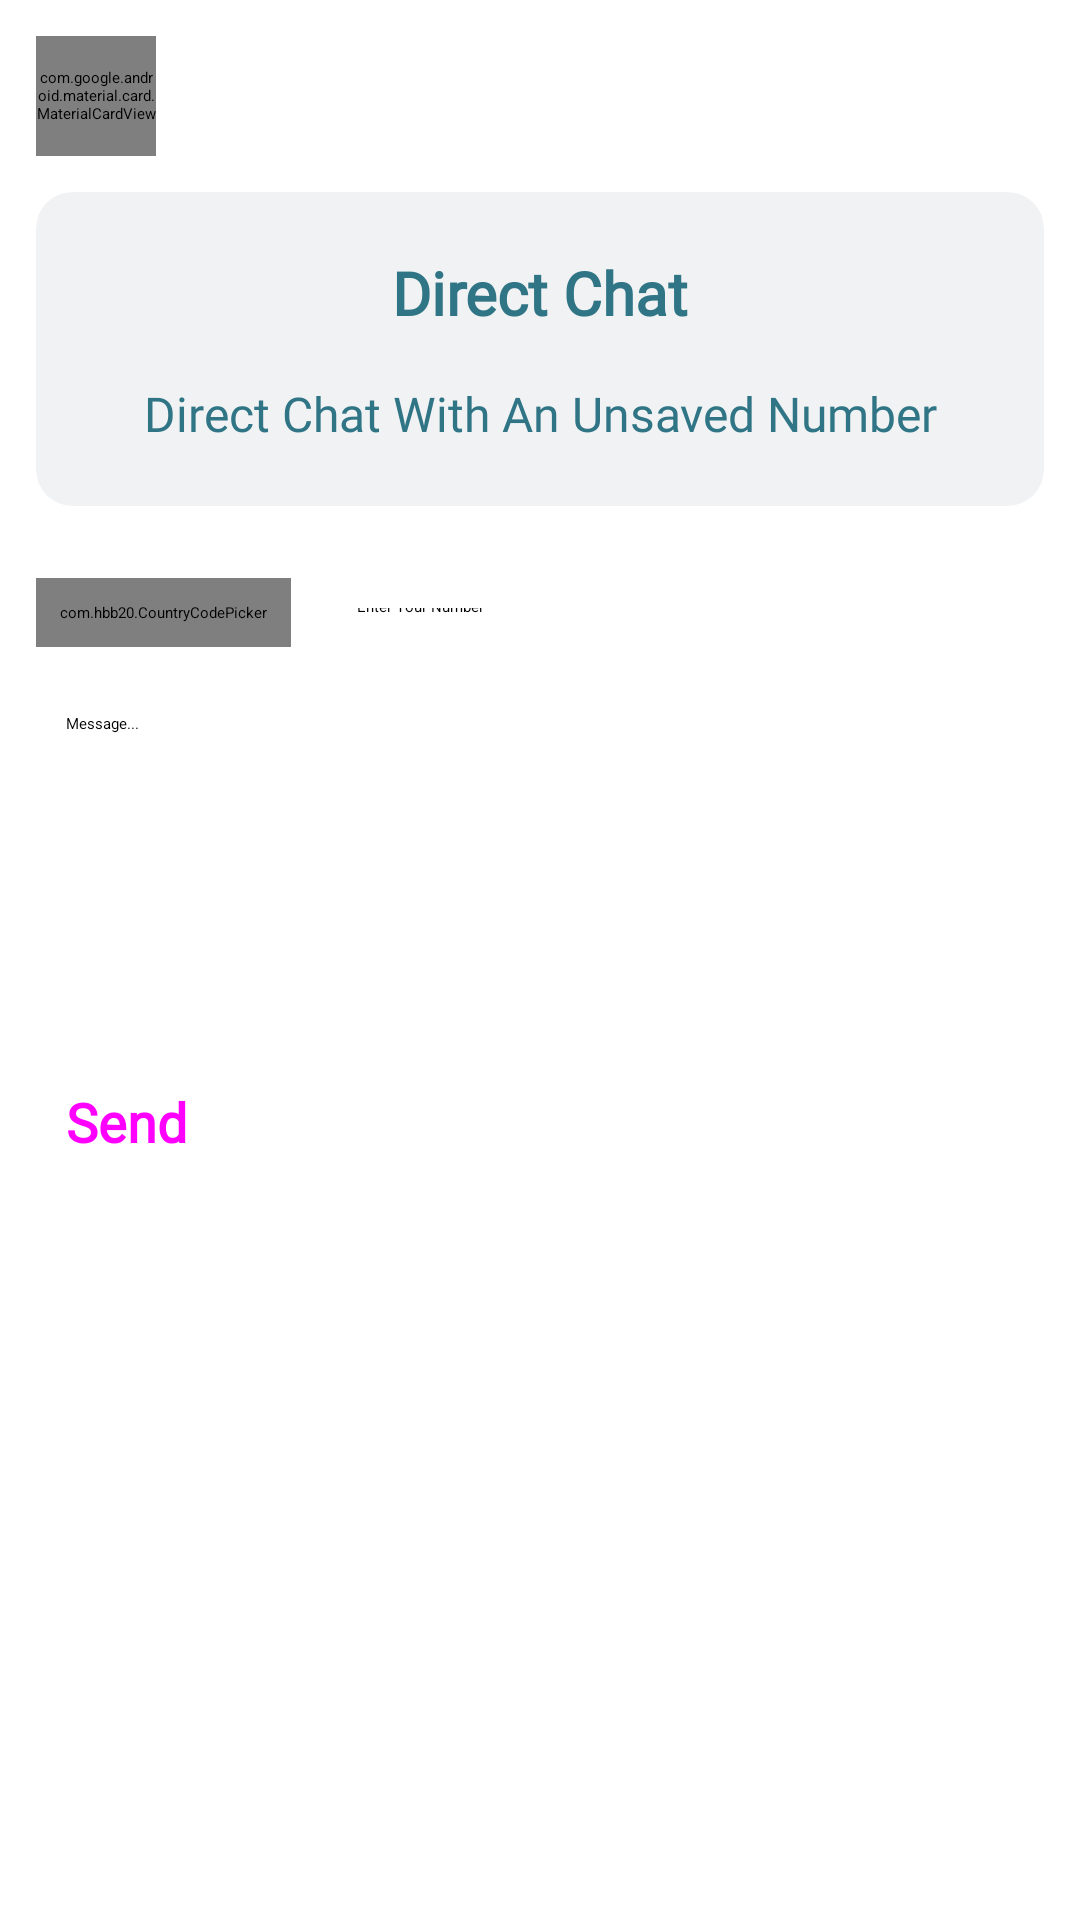

Reconstruct the res/layout file that produces this screen, plus the resources it refers to.
<!-- AndroidManifest.xml: application theme Theme.GBPlusVersion -->
<!-- res/layout/activity_direct_chat.xml -->
<?xml version="1.0" encoding="utf-8"?>
<RelativeLayout xmlns:android="http://schemas.android.com/apk/res/android"
    xmlns:app="http://schemas.android.com/apk/res-auto"
    xmlns:tools="http://schemas.android.com/tools"
    android:layout_width="match_parent"
    android:orientation="vertical"
    android:layout_height="match_parent"
    tools:context=".activities.DireectChatActivity">


    <com.google.android.material.card.MaterialCardView
        android:id="@+id/backbtn"
        android:layout_width="40dp"
        android:layout_height="40dp"
        app:cardBackgroundColor="@color/primary"
        android:layout_margin="12dp"
        app:cardCornerRadius="50dp">

        <ImageView
            android:layout_width="match_parent"
            android:layout_height="match_parent"
            android:src="@drawable/ic_arrow_back"
            app:tint="@color/white"
            android:padding="6dp"/>

    </com.google.android.material.card.MaterialCardView>

    <androidx.cardview.widget.CardView
        android:id="@+id/header"
        android:layout_width="match_parent"
        android:layout_height="wrap_content"
        android:background="@color/white"
        app:cardElevation="8dp"
        android:layout_below="@id/backbtn"
        app:cardBackgroundColor="@color/grey"
        android:layout_marginBottom="12dp"
        android:layout_marginEnd="12dp"
        android:layout_marginStart="12dp"
        app:cardCornerRadius="12dp">

        <LinearLayout
            android:layout_width="match_parent"
            android:layout_height="match_parent"
            android:orientation="vertical"
            android:padding="12dp">

            <TextView
                android:layout_width="match_parent"
                android:layout_height="wrap_content"
                android:fontFamily="@font/montserrat"
                android:gravity="center"
                android:padding="8dp"
                android:text="Direct Chat"
                android:textColor="@color/primary"
                android:textSize="20sp"
                android:textStyle="bold" />

            <TextView
                android:layout_width="match_parent"
                android:layout_height="wrap_content"
                android:padding="8dp"
                android:text="Direct Chat With An Unsaved Number"
                android:fontFamily="@font/poppins"
                android:textSize="16sp"
                android:gravity="center"
                android:textColor="@color/primary" />

        </LinearLayout>

    </androidx.cardview.widget.CardView>

    <LinearLayout
        android:id="@+id/layput"
        android:layout_width="match_parent"
        android:layout_height="wrap_content"
        android:layout_marginTop="12dp"
        android:layout_below="@id/header"
        android:orientation="horizontal">

        <com.hbb20.CountryCodePicker
            android:id="@+id/countryPicker"
            android:layout_width="wrap_content"
            android:layout_height="wrap_content"
            android:layout_centerHorizontal="true"
            android:padding="8dp"
            android:layout_marginStart="12dp"
            android:layout_marginEnd="12dp"
            android:background="@drawable/edit_bg"
            app:ccpDialog_allowSearch="true"
            app:ccpDialog_cornerRadius="8dp"
            app:ccpDialog_showCloseIcon="true"
            app:ccpDialog_showFastScroller="true"
            app:ccpDialog_showFlag="true"
            app:ccpDialog_showNameCode="false"
            app:ccpDialog_showPhoneCode="true"
            app:ccpDialog_showTitle="true"
            app:ccp_arrowColor="@color/black"
            app:ccp_arrowSize="28dp"
            app:ccp_autoDetectCountry="true"
            app:ccp_contentColor="@color/black"
            app:ccp_showArrow="true"
            app:ccp_showFullName="false"
            app:ccp_showNameCode="false"
            app:ccp_showPhoneCode="true"
            app:ccp_textGravity="CENTER"
            app:ccp_textSize="20sp" />

        <EditText
            android:id="@+id/phoneNumber"
            android:layout_width="match_parent"
            android:layout_height="match_parent"
            android:padding="10dp"
            android:background="@drawable/edit_bg"
            android:inputType="number"
            android:layout_marginEnd="12dp"
            android:hint="Enter Your Number" />

    </LinearLayout>

    <EditText
        android:id="@+id/message"
        android:layout_width="match_parent"
        android:layout_height="100dp"
        android:layout_margin="12dp"
        android:background="@drawable/edit_bg"
        android:padding="10dp"
        android:hint="Message..."
        android:layout_below="@id/layput"
        android:gravity="top"
        android:inputType="textMultiLine" />


    <Button
        android:id="@+id/send"
        style="@style/Widget.Material3.Button"
        android:layout_width="match_parent"
        android:layout_height="wrap_content"
        android:layout_margin="12dp"
        android:fontFamily="@font/poppins"
        android:text="Send"
        android:padding="10dp"
        android:layout_below="@id/message"
        android:textStyle="bold"
        android:textSize="18sp" />

    <LinearLayout
        android:id="@+id/banner_container"
        android:layout_width="match_parent"
        android:layout_height="wrap_content"
        android:layout_alignParentBottom="true"
        android:orientation="vertical"
        app:layout_constraintBottom_toBottomOf="parent"
        />

</RelativeLayout>
<!-- resources referenced by this layout -->
<resources>
  <color name="black">#FF000000</color>
  <color name="grey">#F1F2F4</color>
  <color name="primary">#307585</color>
  <color name="white">#FFFFFFFF</color>
  <style name="Theme.GBPlusVersion" parent="Theme.MaterialComponents.Light.NoActionBar">
          
          <item name="colorPrimary">@color/purple_500</item>
          <item name="colorPrimaryVariant">@color/purple_700</item>
          <item name="colorOnPrimary">@color/white</item>
          
          <item name="colorSecondary">@color/teal_200</item>
          <item name="colorSecondaryVariant">@color/teal_700</item>
          <item name="colorOnSecondary">@color/black</item>
          
          <item name="android:statusBarColor" tools:targetApi="l">?attr/colorPrimaryVariant</item>
          
      </style>
  <color name="purple_500">#307585</color>
  <color name="purple_700">#307585</color>
  <color name="teal_200">#307585</color>
  <color name="teal_700">#307585</color>
</resources>
